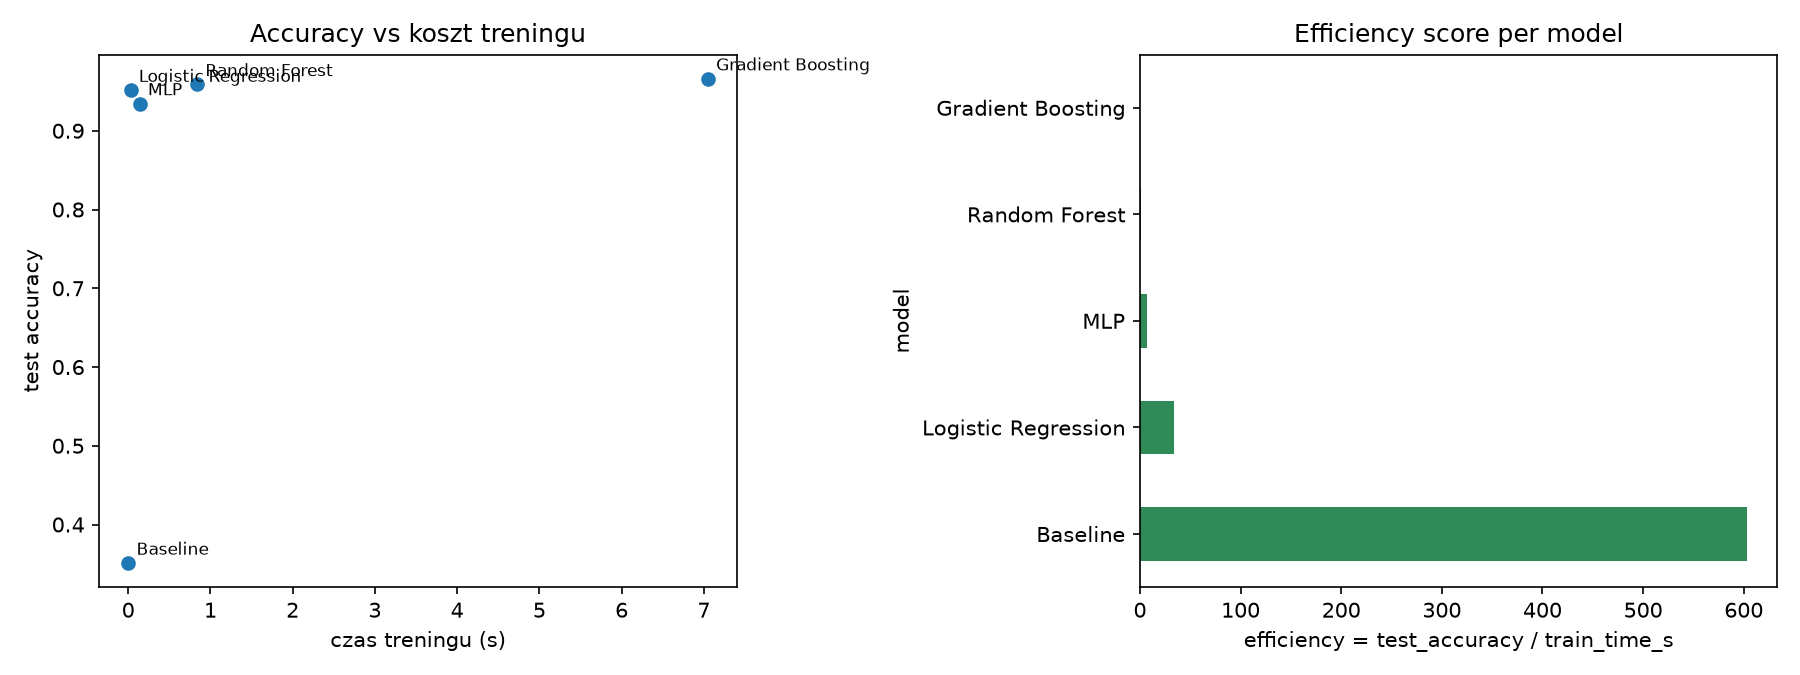

Data behind this chart, as committed beside it:
model, test_accuracy, train_time_s, inference_time_s, model_size_kb, efficiency
Baseline, 0.3511, 0.0005819, 0.0005435, 0.7412, 603.4
Logistic Regression, 0.9516, 0.02833, 0.0003805, 2.241, 33.59
MLP, 0.9346, 0.1389, 0.001038, 120.5, 6.727
Random Forest, 0.9588, 0.8372, 0.1105, 2520, 1.145
Gradient Boosting, 0.9661, 7.048, 0.003889, 970.4, 0.1371
